Run: headless pygame with SDL's dummy video driver; simulated clock (each Clock.tick advances the game by its frame time, no real sleeping); random seed 0; keys injected as events and as key.get_pressed() state; no mouse input.
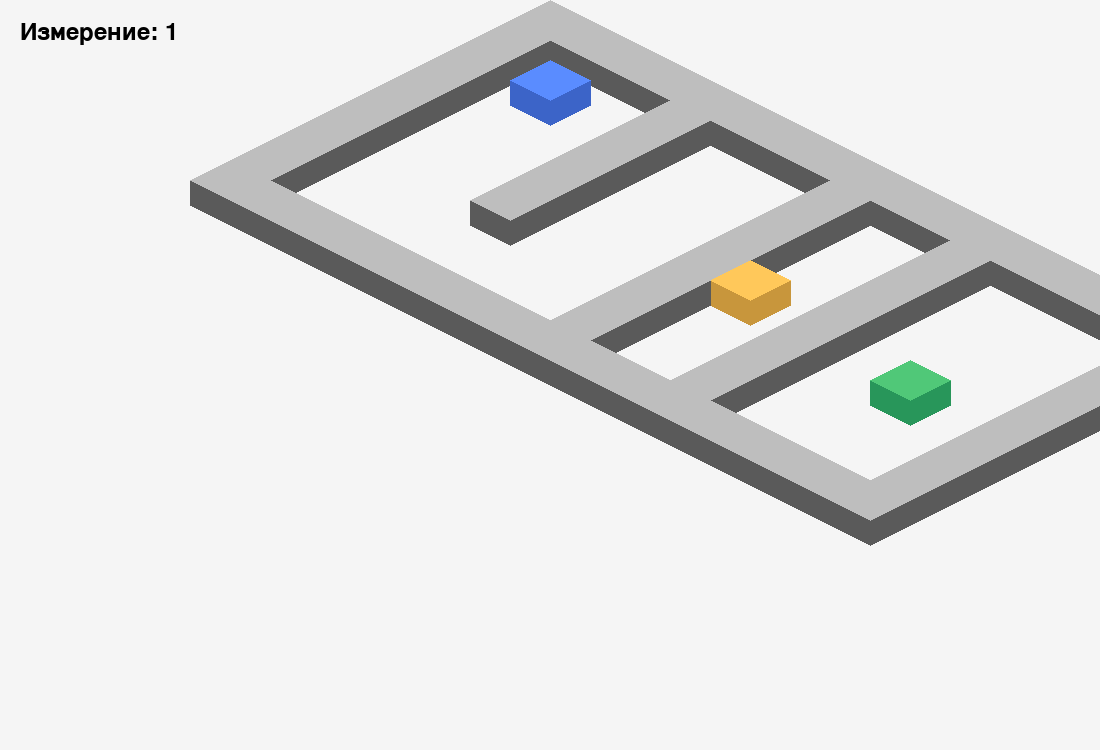
Frame 1 of 4 · flips 1–60 · no input
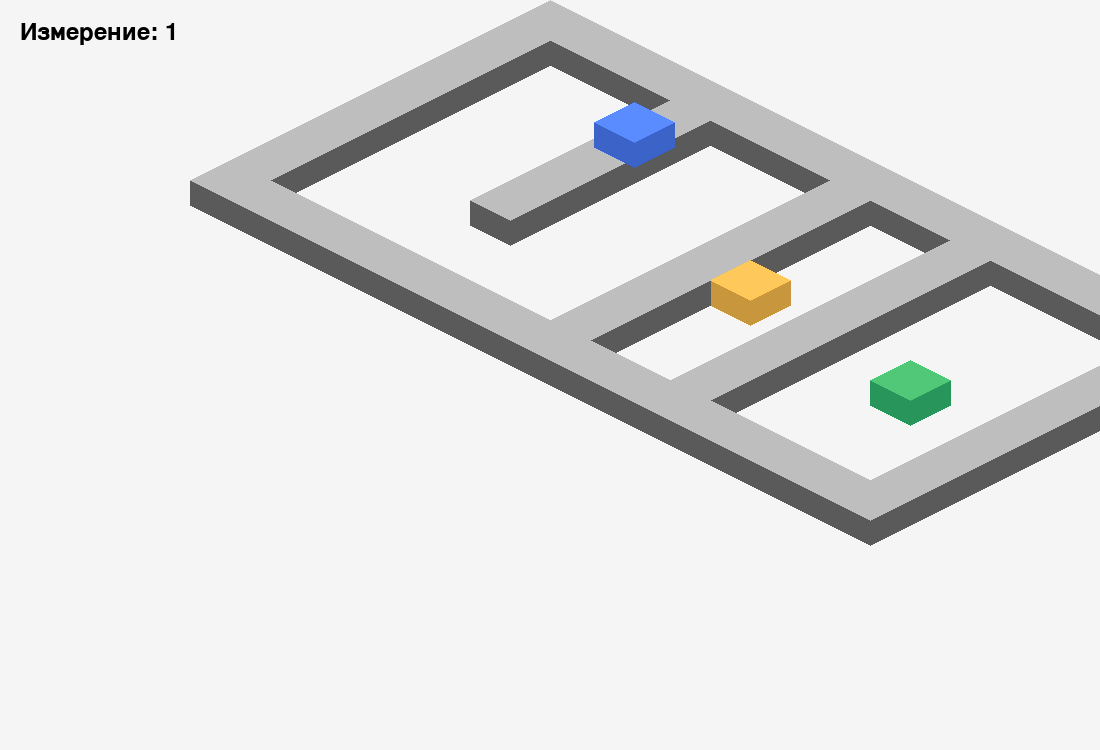
Frame 2 of 4 · flips 61–180 · tapped SPACE, RETURN · held RIGHT (→), D
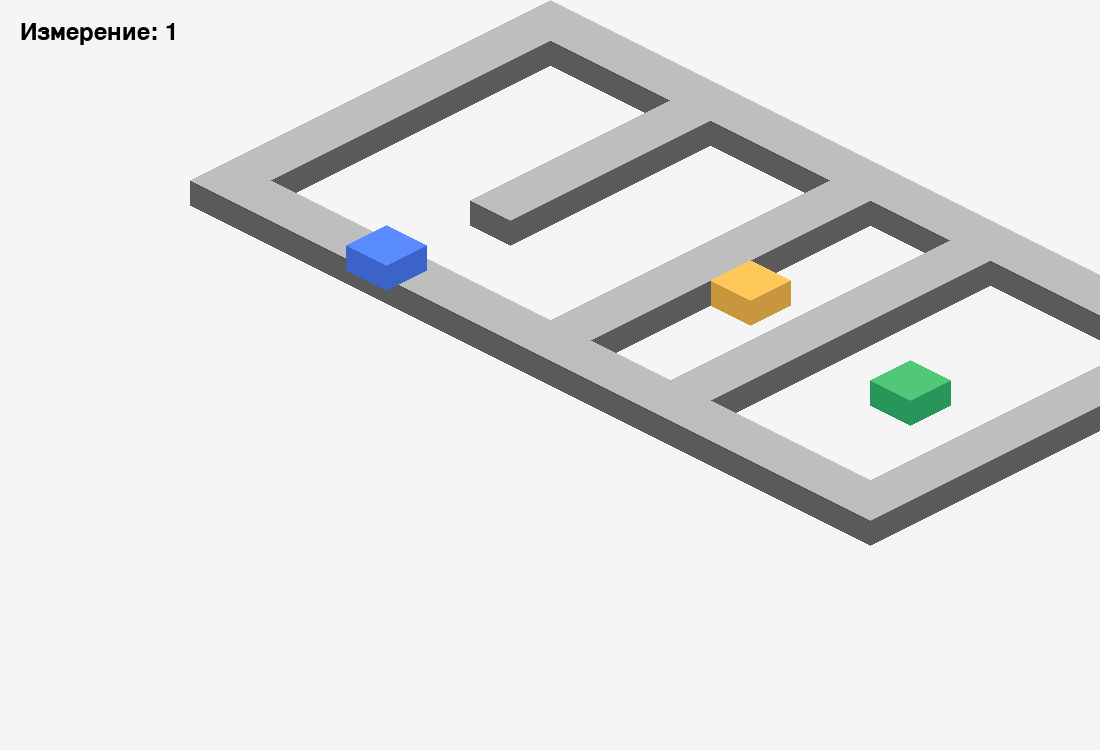
Frame 3 of 4 · flips 181–300 · held DOWN (↓), S
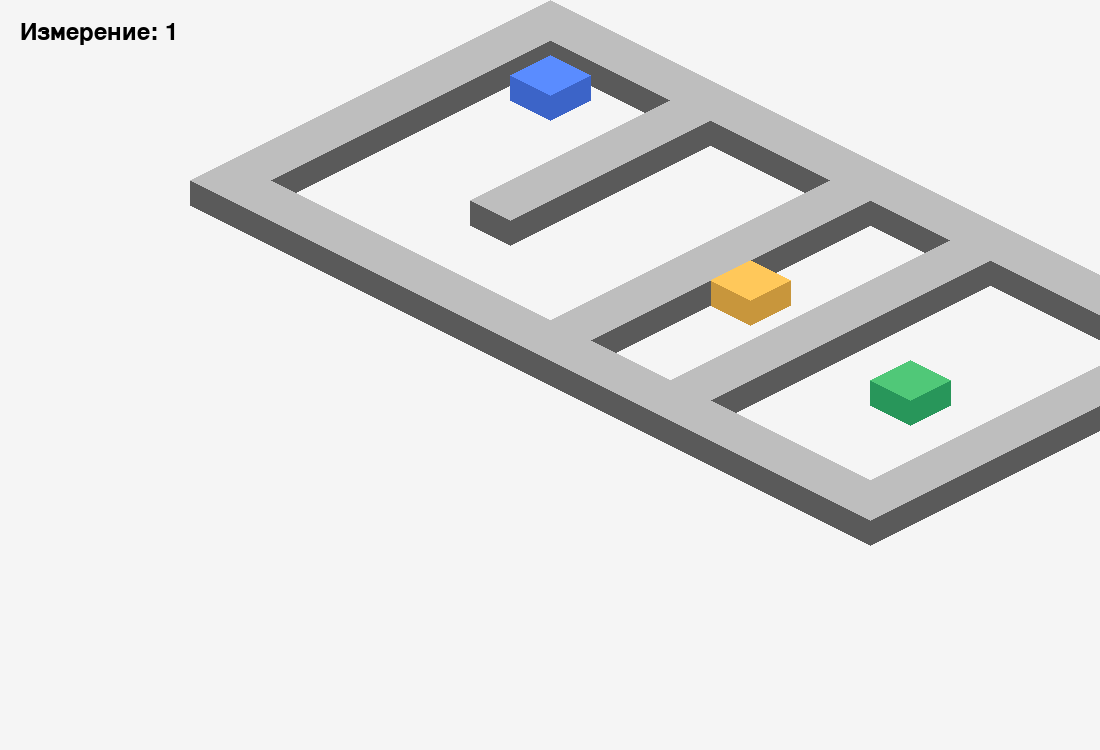
Frame 4 of 4 · flips 301–420 · held LEFT (←), A, UP (↑), W

The pygame program that drew these frames:

#wasd - ходить
#tab - переключение измерений
#shift - прыжок через измерение


import pygame
import sys

pygame.init()

#Базовый минимум
WIDTH, HEIGHT = 1100, 750
FPS = 60

TILE_SIZE = 40
HEIGHT_Z = 25
PLAYER_RADIUS = 0.3

GRAVITY = 0.6
JUMP_FORCE = -12
MOVE_SPEED = 0.1

teleport_ready = True

#цвет
WHITE = (245, 245, 245)
LIGHT_GRAY = (190, 190, 190)
DARK_GRAY = (90, 90, 90)

BLUE = (90, 140, 255)
BLUE_DARK = (60, 100, 200)

GREEN = (80, 200, 120)
GREEN_DARK = (40, 150, 90)

PURPLE = (160, 110, 255)
PURPLE_DARK = (110, 70, 200)

YELLOW = (255, 200, 90)
YELLOW_DARK = (200, 150, 60)

BLACK = (0, 0, 0)

#Нейминг
screen = pygame.display.set_mode((WIDTH, HEIGHT))
pygame.display.set_caption("4D Platformer")
clock = pygame.time.Clock()

#Измерения
DIMENSIONS = [
    [
        "#################",
        "#K  #   #  #    #",
        "#   #   #  #    #",
        "#   #   #  #    #",
        "#   #   #P # F  #",
        "#   #   #  #    #",
        "#       #  #    #",
        "#       #  #    #",
        "#################",
    ],
    [
        "#################",
        "#K   #  #  #    #",
        "#    #     #    #",
        "#    #     #    #",
        "#    #  #  # F  #",
        "#    #  #  #    #",
        "#    #  #  #P   #",
        "#    #  #  #    #",
        "#################",
    ]
]

#Изометрия
def iso(x, y, z=0):
    sx = (x - y) * TILE_SIZE + WIDTH // 2
    sy = (x + y) * TILE_SIZE // 2 - z
    return sx, sy

#Визуалка куба
def draw_cube(x, y, z, top_color, side_color):
    sx, sy = iso(x, y, z)

    top = [
        (sx, sy),
        (sx + TILE_SIZE, sy + TILE_SIZE // 2),
        (sx, sy + TILE_SIZE),
        (sx - TILE_SIZE, sy + TILE_SIZE // 2)
    ]

    left = [
        (sx - TILE_SIZE, sy + TILE_SIZE // 2),
        (sx, sy + TILE_SIZE),
        (sx, sy + TILE_SIZE + HEIGHT_Z),
        (sx - TILE_SIZE, sy + TILE_SIZE // 2 + HEIGHT_Z)
    ]

    right = [
        (sx + TILE_SIZE, sy + TILE_SIZE // 2),
        (sx, sy + TILE_SIZE),
        (sx, sy + TILE_SIZE + HEIGHT_Z),
        (sx + TILE_SIZE, sy + TILE_SIZE // 2 + HEIGHT_Z)
    ]

    pygame.draw.polygon(screen, side_color, left)
    pygame.draw.polygon(screen, side_color, right)
    pygame.draw.polygon(screen, top_color, top)

#Уровень
class Level:
    def __init__(self, data):
        self.data = data

    def tile_at(self, x, y):
        ix, iy = int(x), int(y)
        return self.data[iy][ix]

    def is_wall(self, x, y):
        return self.tile_at(x, y) == "#"

    def draw(self):
        for y, row in enumerate(self.data):
            for x, tile in enumerate(row):
                if tile == "#":
                    draw_cube(x, y, 0, LIGHT_GRAY, DARK_GRAY)
                elif tile == "T":
                    draw_cube(x, y, 0, PURPLE, PURPLE_DARK)
                elif tile == "P":
                    draw_cube(x, y, 0, YELLOW, YELLOW_DARK)

#Класс игрока-
class Player:
    def __init__(self, x, y):
        self.reset(x, y)

    def reset(self, x, y):
        self.x = x
        self.y = y
        self.z = 0
        self.vz = 0
        self.on_ground = False

    def update(self, level):
        keys = pygame.key.get_pressed()
        dx, dy = 0, 0

        if keys[pygame.K_a]:
            dx = -MOVE_SPEED
        if keys[pygame.K_d]:
            dx = MOVE_SPEED
        if keys[pygame.K_w]:
            dy = -MOVE_SPEED
        if keys[pygame.K_s]:
            dy = MOVE_SPEED

        if not (
            level.is_wall(self.x + dx + PLAYER_RADIUS, self.y) or
            level.is_wall(self.x + dx - PLAYER_RADIUS, self.y)
        ):
            self.x += dx

        if not (
            level.is_wall(self.x, self.y + dy + PLAYER_RADIUS) or
            level.is_wall(self.x, self.y + dy - PLAYER_RADIUS)
        ):
            self.y += dy

        self.vz += GRAVITY
        self.z += self.vz

        if self.z >= 0:
            self.z = 0
            self.vz = 0
            self.on_ground = True
        else:
            self.on_ground = False

    def jump(self):
        if self.on_ground:
            self.vz = JUMP_FORCE

    def draw(self):
        draw_cube(self.x, self.y, self.z, BLUE, BLUE_DARK)

# ---------------- ПОИСК СИМВОЛОВ (ТОЛЬКО ИЗ ИЗМЕРЕНИЯ 1) ----------------
def find_symbol(symbol):
    for y, row in enumerate(DIMENSIONS[0]):
        for x, tile in enumerate(row):
            if tile == symbol:
                return x + 0.5, y + 0.5

spawn_pos = find_symbol("K")
finish_pos = find_symbol("F")
teleport_zone = find_symbol("T")
teleport_targets = {
    0: find_symbol("P"),       #телепорт в измерении 1
    1: (12.5, 6.5)             #телепорт в измерении 2
}

current_dimension = 0
game_won = False

level = Level(DIMENSIONS[current_dimension])
player = Player(*spawn_pos)

# Главный цикл
while True:
    clock.tick(FPS)
    screen.fill(WHITE)

    for event in pygame.event.get():
        if event.type == pygame.QUIT:
            pygame.quit()
            sys.exit()

        if event.type == pygame.KEYDOWN:
            if event.key == pygame.K_SPACE:
                player.jump()

            if event.key == pygame.K_TAB and not game_won:
                current_dimension = (current_dimension + 1) % 2
                level = Level(DIMENSIONS[current_dimension])

            if event.key == pygame.K_r:
                current_dimension = 0
                level = Level(DIMENSIONS[0])
                player.reset(*spawn_pos)
                game_won = False

    if not game_won:
        player.update(level)

        # телепорт
        keys = pygame.key.get_pressed()
        if keys[pygame.K_LSHIFT] or keys[pygame.K_RSHIFT]:
            if teleport_ready:
                current_target = teleport_targets[current_dimension]
                player.reset(*current_target)
                teleport_ready = False
        else:
            teleport_ready = True

        if int(player.x) == int(finish_pos[0]) and int(player.y) == int(finish_pos[1]):
            game_won = True

    level.draw()
    draw_cube(*finish_pos, 0, GREEN, GREEN_DARK)
    player.draw()

    font = pygame.font.SysFont(None, 36)
    if game_won:
        text = font.render("Поздравляю! Вы теперь 4D прыгун!", True, (20, 150, 20))
        screen.blit(text, (WIDTH // 2 - 230, 30))
    else:
        text = font.render(f"Измерение: {current_dimension + 1}", True, BLACK)
        screen.blit(text, (20, 20))

    pygame.display.flip()
